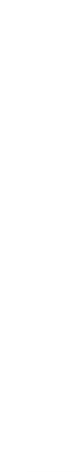
t = 0.00 s
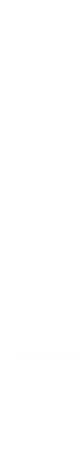
t = 0.50 s
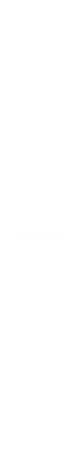
t = 1.00 s
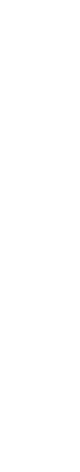
t = 1.50 s

The animated SVG that drew these frames (rendered in a browser with its animation timeline set to each time). Animation: 4 SMIL elements (animate=4); one cycle of 2.00 s, repeats indefinitely.

<?xml version="1.0" encoding="UTF-8" standalone="no"?>
<svg xmlns:xlink="http://www.w3.org/1999/xlink" height="471.95px" width="80.0px" xmlns="http://www.w3.org/2000/svg">
  <g transform="matrix(1.0, 0.0, 0.0, 1.0, 188.5, 196.0)">
    <path d="M-161.5 275.95 L-108.5 275.95" fill="none" stroke="#cccccc" stroke-linecap="round" stroke-linejoin="round" stroke-width="0.05">
      <animate attributeName="stroke" dur="2s" repeatCount="indefinite" values="#cccccc;#cccccd"/>
      <animate attributeName="stroke-width" dur="2s" repeatCount="indefinite" values="0.05;0.05"/>
      <animate attributeName="fill-opacity" dur="2s" repeatCount="indefinite" values="1.0;1.0"/>
      <animate attributeName="d" dur="2s" repeatCount="indefinite" values="M-161.5 275.95 L-108.5 275.95;M-188.5 -196.0 L-135.5 -196.0"/>
    </path>
  </g>
</svg>
